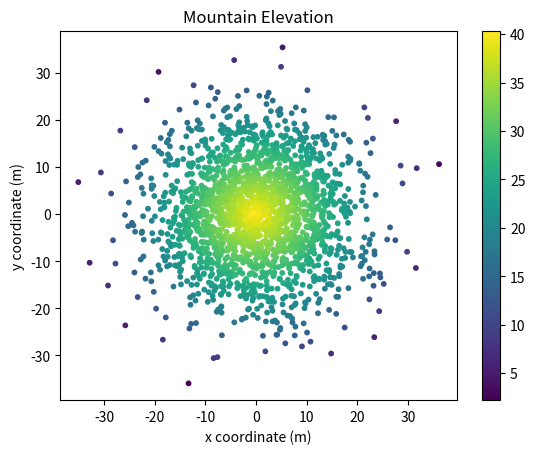

Generate this figure with matplotlib:
#!/usr/bin/env python3
import numpy as np
import matplotlib.pyplot as plt

np.random.seed(5)

x = np.random.randn(2000) * 10
y = np.random.randn(2000) * 10
z = np.random.rand(2000) + 40 - np.sqrt(np.square(x) + np.square(y))


# Plotting the scatter plot
plt.scatter(x, y, c=z, s=10, cmap='viridis')
plt.xlabel('x coordinate (m)')
plt.ylabel('y coordinate (m)')
plt.title('Mountain Elevation')
plt.colorbar()
plt.show()